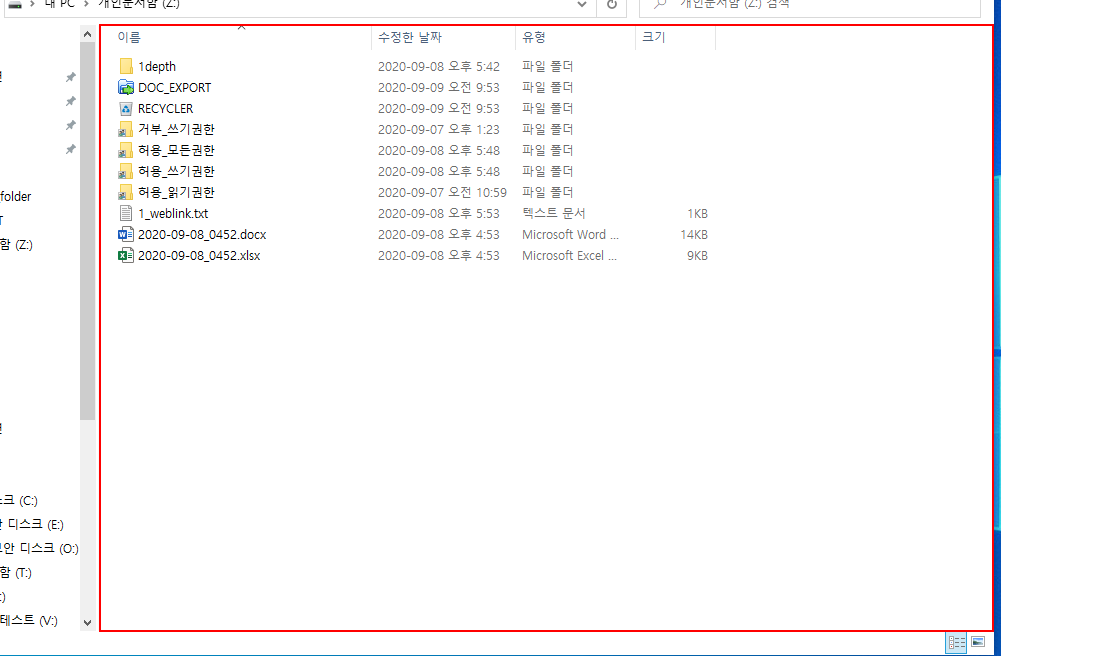
Workflow: B.06.weblink_copy

Step 1: click on the element '항목 보기' in window 'ShellView' (explorer.exe)

Step 2: click on '복사' in window '웹링크 복사' (explorer.exe) (no picture)

Step 3: click on '확인' in window '웹링크 복사' (explorer.exe) (no picture)

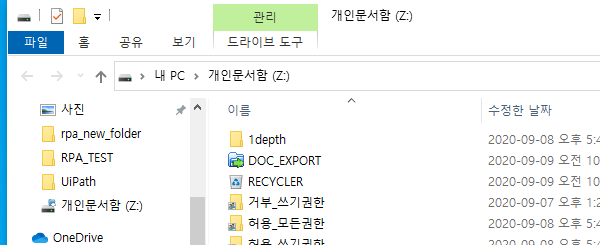
Step 4: Close Window 'explorer.exe' on the element (explorer.exe)